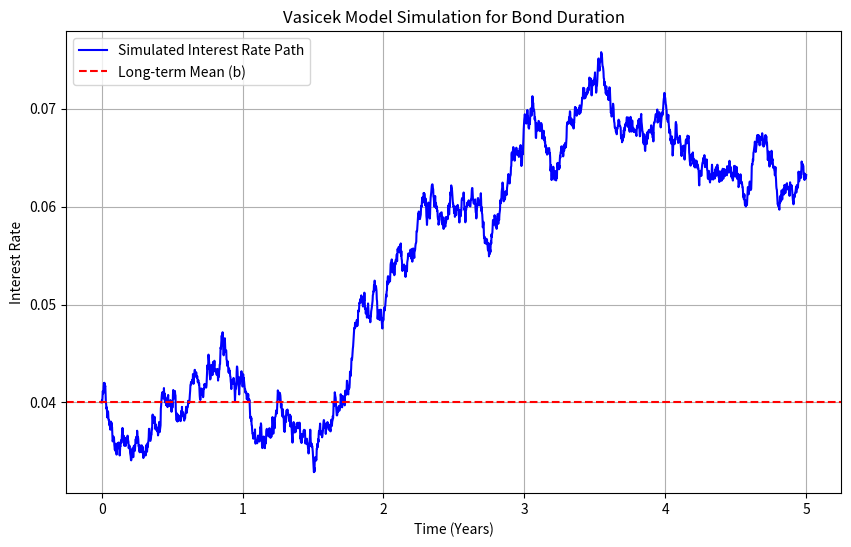

Write the Python code that produced this figure.

###Bond duration incorporating Vasicek yield curve###
#by             Kaloi Tomov

import numpy as np
import pandas as pd
import matplotlib.pyplot as plt

#Bond Assumptions
ytm = 0.04  # starting YTM
years = np.arange(1, 6, 1) #year1to5
cf = np.array([7, 7, 7, 7, 107])  #CF including coupons + principal)

# Vasicek model parameters
a = 0.2  #mean reversion
b = ytm # LTM interest rate.
sigma = 0.01 # expected Volatility
r0 = ytm  # Initial interest rate
T = 5  #time in years
N = 2500  #time steps in simulation
dt = T / N  # size of timestep

# Simulate Vasicek interest rate paths
np.random.seed(42) 
t = np.linspace(0, T, N) 
r = np.zeros(N)
r[0] = r0

for i in range(1, N):
    dW = np.random.normal(0, np.sqrt(dt))
    dr = a * (b - r[i-1]) * dt + sigma * dW  # Vasicek SDE
    r[i] = r[i-1] + dr  #new IR

# interest rate simulated
def present_value_cash_flow(fv, rates, t):
    pvcf = fv * np.exp(-rates[t-1] * t)
    return pvcf

# PV of cashflows
data = pd.DataFrame({'CF': cf}, index=years)
data.index.name = 'Year'
data['PVCF'] = data.apply(lambda row: present_value_cash_flow(row['CF'], r, row.name), axis=1)
PVTCF = np.sum(data['PVCF'])

def macaulay(t, PVTCF, PVCF):
    return (t * PVCF) / PVTCF

data['Macaulay'] = data.apply(lambda row: macaulay(row.name, PVTCF, row['PVCF']), axis=1)

# Modified duration
def modified(macaulay, ytm):
    return macaulay / (1 + ytm)

data['Modified'] = data.apply(lambda row: modified(row['Macaulay'], ytm), axis=1)

macaulay_total = np.sum(data['Macaulay'])
modified_duration = macaulay_total / (1 + ytm)

# Output results
print("Simulated Interest Rates at Each Year:")
print(r[:5])  # Print first 5 simulated rates for illustration
print("\nBond Cash Flows and Durations:")
print(data)
print(f"\nTotal Macaulay Duration: {macaulay_total}")
print(f"Modified Duration: {modified_duration}")

# Simulated IR
plt.figure(figsize=(10, 6))
plt.plot(t, r, label="Simulated Interest Rate Path", color="blue")
plt.axhline(b, color="red", linestyle="--", label="Long-term Mean (b)")
plt.title("Vasicek Model Simulation for Bond Duration")
plt.xlabel("Time (Years)")
plt.ylabel("Interest Rate")
plt.legend()
plt.grid(True)
plt.show()